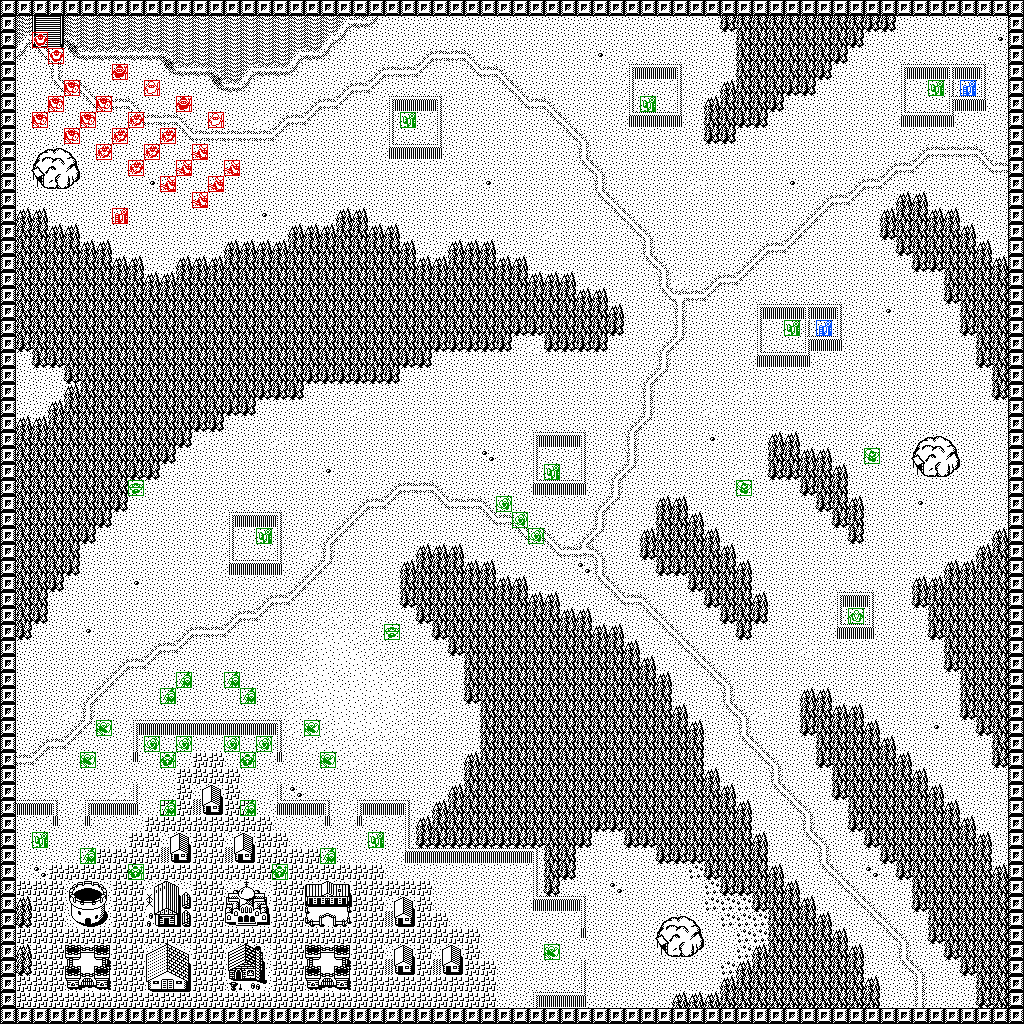

The file beside this chart, header and first rows:
0, 0, 0, 0, 0, 0, 0, 0, 0, 0, 0, 0, 0, 0, 0, 0, 0, 0, 0, 0, 0, 0, 0, 0
0, 56, 33, 35, 56, 56, 56, 56, 56, 56, 56, 56, 56, 56, 56, 56, 56, 56, 56, 56, 56, 57, 55, 29
0, 57, 36, 38, 59, 56, 56, 56, 56, 56, 56, 56, 56, 56, 56, 56, 56, 56, 56, 56, 57, 29, 1, 1
0, 29, 16, 13, 28, 55, 55, 55, 55, 55, 59, 56, 56, 56, 56, 56, 56, 56, 57, 55, 29, 1, 1, 1
0, 1, 1, 12, 1, 1, 1, 1, 1, 1, 28, 55, 55, 59, 56, 57, 55, 55, 29, 1, 1, 1, 1, 9
0, 1, 1, 16, 10, 13, 1, 1, 1, 1, 1, 1, 1, 28, 55, 29, 1, 1, 1, 1, 1, 9, 10, 15
0, 1, 1, 1, 1, 16, 10, 10, 13, 1, 1, 1, 1, 1, 1, 1, 1, 1, 1, 9, 10, 15, 1, 1
0, 1, 1, 1, 1, 1, 1, 1, 16, 10, 10, 13, 1, 1, 1, 1, 2, 9, 10, 15, 1, 1, 1, 1
0, 1, 1, 1, 1, 1, 1, 1, 1, 1, 1, 16, 10, 10, 10, 10, 10, 15, 1, 1, 1, 1, 1, 1
0, 1, 121, 122, 123, 1, 1, 1, 1, 1, 1, 1, 1, 1, 1, 1, 1, 1, 1, 1, 1, 1, 1, 1
0, 1, 120, 78, 124, 1, 1, 1, 1, 1, 1, 1, 1, 1, 1, 1, 1, 2, 1, 1, 1, 1, 1, 1
0, 1, 127, 126, 125, 1, 1, 1, 1, 4, 1, 1, 1, 1, 1, 1, 1, 1, 1, 1, 1, 1, 1, 1
0, 1, 1, 1, 1, 1, 1, 1, 1, 1, 1, 1, 1, 1, 1, 1, 1, 1, 1, 1, 1, 1, 1, 1
0, 61, 61, 1, 1, 1, 1, 1, 1, 1, 1, 1, 1, 1, 1, 1, 4, 1, 1, 1, 1, 61, 61, 1
0, 62, 62, 61, 61, 1, 1, 1, 1, 1, 1, 1, 1, 1, 1, 1, 1, 1, 61, 61, 61, 62, 62, 61
0, 62, 62, 62, 62, 61, 61, 1, 1, 1, 1, 1, 1, 1, 61, 61, 61, 61, 62, 62, 62, 62, 62, 62
0, 62, 62, 62, 62, 62, 62, 61, 61, 1, 1, 61, 61, 61, 62, 62, 62, 62, 62, 62, 62, 62, 62, 62
0, 62, 62, 62, 62, 62, 62, 62, 62, 61, 61, 62, 62, 62, 62, 62, 62, 62, 62, 62, 62, 62, 62, 62
0, 62, 62, 62, 62, 62, 62, 62, 62, 62, 62, 62, 62, 62, 62, 62, 62, 62, 62, 62, 62, 62, 62, 62
0, 62, 62, 62, 62, 62, 62, 62, 62, 62, 62, 62, 62, 62, 62, 62, 62, 62, 62, 62, 62, 62, 62, 62
0, 62, 62, 62, 62, 62, 62, 62, 62, 62, 62, 62, 62, 62, 62, 62, 62, 62, 62, 62, 62, 62, 62, 62
0, 63, 62, 62, 62, 62, 62, 62, 62, 62, 62, 62, 62, 62, 62, 62, 62, 62, 62, 62, 62, 62, 62, 62
0, 1, 63, 63, 62, 62, 62, 62, 62, 62, 62, 62, 62, 62, 62, 62, 62, 62, 62, 62, 62, 62, 62, 62
0, 1, 1, 1, 63, 62, 62, 62, 62, 62, 62, 62, 62, 62, 62, 62, 62, 62, 62, 63, 63, 63, 63, 63
0, 1, 1, 1, 61, 62, 62, 62, 62, 62, 62, 62, 62, 62, 62, 62, 63, 63, 63, 1, 1, 1, 1, 1
0, 1, 1, 61, 62, 62, 62, 62, 62, 62, 62, 62, 62, 62, 63, 63, 1, 1, 1, 1, 1, 1, 2, 1
0, 61, 61, 62, 62, 62, 62, 62, 62, 62, 62, 62, 63, 63, 1, 1, 1, 1, 1, 1, 1, 1, 1, 1
0, 62, 62, 62, 62, 62, 62, 62, 62, 62, 62, 63, 2, 1, 1, 1, 1, 2, 1, 1, 1, 1, 1, 1
0, 62, 62, 62, 62, 62, 62, 62, 62, 62, 63, 1, 1, 1, 1, 1, 1, 1, 1, 1, 1, 1, 1, 1
0, 62, 62, 62, 62, 62, 62, 62, 63, 63, 1, 1, 1, 1, 1, 1, 1, 1, 1, 1, 4, 1, 1, 1
0, 62, 62, 62, 62, 62, 62, 62, 1, 1, 1, 1, 1, 1, 1, 1, 1, 1, 1, 1, 1, 1, 1, 1
0, 62, 62, 62, 62, 62, 62, 63, 1, 1, 1, 1, 1, 1, 1, 1, 1, 1, 1, 1, 1, 1, 9, 10
0, 62, 62, 62, 62, 62, 63, 1, 1, 1, 1, 1, 1, 1, 64, 66, 66, 67, 1, 1, 1, 9, 15, 1
0, 62, 62, 62, 62, 63, 1, 1, 1, 1, 1, 1, 1, 1, 68, 1, 1, 68, 1, 1, 9, 15, 1, 1
0, 62, 62, 62, 62, 1, 1, 1, 1, 1, 1, 1, 1, 1, 68, 1, 1, 68, 1, 2, 12, 1, 1, 1
0, 62, 62, 62, 63, 1, 1, 1, 1, 1, 1, 1, 1, 1, 69, 66, 66, 70, 1, 9, 15, 1, 1, 1
0, 62, 62, 63, 1, 1, 1, 1, 4, 1, 1, 1, 1, 1, 1, 1, 1, 1, 9, 15, 1, 1, 1, 1
0, 62, 62, 1, 1, 1, 1, 1, 1, 1, 1, 1, 1, 1, 1, 1, 9, 10, 15, 1, 1, 1, 1, 1
0, 62, 63, 1, 1, 1, 1, 1, 1, 1, 1, 1, 1, 1, 9, 10, 15, 1, 1, 1, 2, 2, 1, 2
0, 63, 1, 1, 1, 4, 1, 1, 1, 1, 1, 9, 10, 10, 15, 1, 1, 1, 1, 2, 2, 2, 2, 1
0, 1, 1, 1, 1, 1, 1, 1, 1, 9, 10, 15, 1, 1, 1, 1, 1, 1, 1, 2, 3, 3, 2, 2
0, 1, 1, 1, 1, 1, 1, 9, 10, 15, 1, 1, 1, 1, 1, 1, 1, 1, 2, 2, 3, 3, 3, 2
0, 1, 1, 1, 1, 1, 9, 15, 1, 1, 1, 1, 1, 1, 1, 1, 1, 2, 2, 3, 3, 2, 3, 3
0, 1, 1, 1, 1, 9, 15, 1, 1, 1, 1, 1, 1, 1, 1, 1, 1, 1, 2, 3, 3, 3, 3, 3
0, 1, 1, 1, 2, 12, 1, 1, 1, 1, 1, 1, 1, 1, 1, 1, 1, 1, 2, 2, 3, 3, 3, 2
0, 1, 1, 1, 9, 15, 1, 1, 64, 66, 66, 66, 66, 66, 66, 66, 66, 67, 2, 2, 2, 3, 3, 3
0, 1, 9, 10, 15, 1, 1, 1, 68, 1, 1, 1, 1, 1, 1, 1, 1, 68, 1, 2, 2, 2, 2, 2
0, 10, 15, 1, 1, 1, 1, 1, 51, 1, 1, 1, 7, 7, 1, 1, 1, 51, 1, 1, 1, 2, 2, 1
0, 1, 1, 1, 1, 1, 1, 1, 1, 1, 1, 7, 7, 7, 7, 1, 1, 1, 1, 1, 1, 1, 1, 1
0, 1, 1, 1, 1, 1, 1, 2, 68, 1, 1, 7, 121, 122, 7, 1, 1, 68, 5, 1, 1, 1, 1, 1
0, 66, 66, 67, 1, 64, 66, 66, 70, 1, 7, 7, 120, 110, 7, 7, 1, 69, 66, 66, 67, 1, 64, 66
0, 1, 1, 51, 1, 51, 1, 1, 1, 7, 7, 7, 7, 7, 7, 7, 7, 1, 1, 1, 51, 1, 51, 1
0, 1, 1, 1, 1, 1, 1, 1, 7, 7, 121, 122, 7, 7, 121, 122, 7, 7, 1, 1, 1, 1, 1, 1
0, 1, 1, 1, 1, 1, 7, 7, 7, 7, 120, 110, 7, 7, 120, 110, 7, 7, 7, 7, 1, 1, 1, 1
0, 1, 5, 7, 7, 7, 7, 7, 7, 7, 7, 7, 7, 7, 7, 7, 7, 7, 7, 7, 7, 7, 7, 7
0, 7, 7, 7, 121, 122, 123, 7, 7, 121, 122, 123, 7, 7, 121, 122, 123, 7, 7, 121, 122, 123, 7, 7
0, 61, 7, 7, 120, 92, 124, 7, 7, 120, 88, 124, 7, 7, 120, 89, 124, 7, 7, 120, 91, 124, 7, 7
0, 63, 7, 7, 127, 126, 125, 7, 7, 127, 126, 125, 7, 7, 127, 126, 125, 7, 7, 127, 126, 125, 7, 7
0, 7, 7, 7, 7, 7, 7, 7, 7, 7, 7, 7, 7, 7, 7, 7, 7, 7, 7, 7, 7, 7, 7, 7
0, 61, 7, 7, 121, 122, 123, 7, 7, 121, 122, 123, 7, 7, 121, 122, 123, 7, 7, 121, 122, 123, 7, 7
0, 63, 7, 7, 120, 87, 124, 7, 7, 120, 86, 124, 7, 7, 120, 90, 124, 7, 7, 120, 87, 124, 7, 7
... 3 more rows
